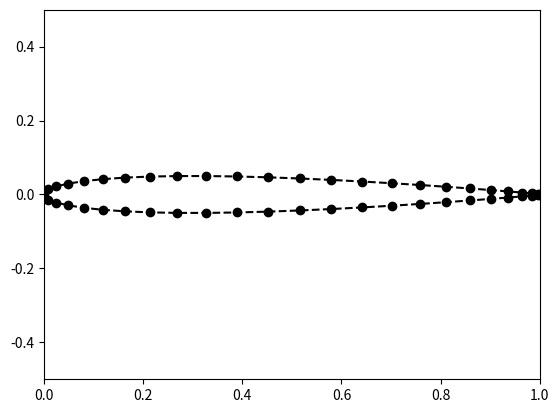

Generate this figure with matplotlib:
import numpy as np
import matplotlib.pyplot as plt


def get_NACA_4_camber(x,c,series):
    x_mc = 0.1*series[1]*c
    y_mc = 0.01*series[0]*c

    y = np.zeros(len(x))

    for i, x_i in enumerate(x):
        if (x_i<x_mc):
            y[i] = y_mc*(2*(x_i/x_mc) - (x_i/x_mc)**2)
        else:
            y[i] = y_mc*(2*((c-x_i)/(c-x_mc)) - ((c-x_i)/(c-x_mc))**2)

    return y

def get_NACA_4_camber_der(x,c,series):
    x_mc = 0.1*series[1]*c
    y_mc = 0.01*series[0]*c

    dydx = np.zeros(len(x))

    for i, x_i in enumerate(x):
        if (x_i<x_mc):
            dydx[i] = y_mc*(2*(1/x_mc) - 2*(x_i/x_mc)*(1/x_mc))
        else:
            dydx[i] = y_mc*(2*((-1)/(c-x_mc)) - 2*((c - x_i)/(c-x_mc))*((-1.0)/(c-x_mc)))

    return dydx


def get_NACA_4_thickness(x,c,series):
    t_m = 0.1*series[2]*c + 0.01*series[3]*c

    t = np.zeros_like(x)

    t = t_m*(2.969*np.sqrt(x/c) - 1.260*(x/c) - 3.516*(x/c)**2 + 2.843*(x/c)**3 - 1.015*(x/c)**4)

    return t

def get_NACA_4_surface(x,c,series):

    y_c = get_NACA_4_camber(x,c,series)
    dy_cdx = get_NACA_4_camber_der(x,c,series)
    t = get_NACA_4_thickness(x,c,series)

    x_u = np.zeros_like(x)
    x_u = x - (t/(2*np.sqrt(1 + (dy_cdx**2))))*dy_cdx

    x_l = np.zeros_like(x)
    x_l = x + (t/(2*np.sqrt(1 + (dy_cdx**2))))*dy_cdx

    y_u = np.zeros_like(x)
    y_u = y_c + (t/(2*np.sqrt(1 + (dy_cdx**2))))

    y_l = np.zeros_like(x)
    y_l = y_c - (t/(2*np.sqrt(1 + (dy_cdx**2))))

    return x_u, x_l, y_u, y_l

def get_NACA_4_nodes(n,c,series):
    if (n%2 == 0): #even    
        dtheta = 2*np.pi/(n-1)
        x = np.zeros(n//2)
        for i in range(n//2):
            x[i] = 0.5*(1.0 - np.cos((i+0.5)*dtheta))
    else: # odd
        dtheta = 2*np.pi/(n-1)
        x = np.zeros(n//2)
        for i in range(n//2):
            x[i] = 0.5*(1.0 - np.cos((i+1)*dtheta))


    x_u, x_l, y_u, y_l = get_NACA_4_surface(x,c,series)


    nodes = np.zeros((n,2))

    if (n%2 == 0): #even    
        nodes[:n//2,0] = x_l[::-1]
        nodes[:n//2,1] = y_l[::-1]
        nodes[n//2:,0] = x_u
        nodes[n//2:,1] = y_u
    else: # odd
        nodes[:n//2,0] = x_l[::-1]
        nodes[:n//2,1] = y_l[::-1]
        nodes[(n//2)+1:,0] = x_u
        nodes[(n//2)+1:,1] = y_u
        nodes[n//2,:] = 0.0

    return nodes



if __name__ == "__main__":
    
    series = [0,0,1,0]
    c = 1.0
    n = 50 # Number of nodes


    nodes = get_NACA_4_nodes(n=n, c=c, series=series)

    plt.figure()

    #plt.plot(x,y_c, label='Camber')
    #plt.plot(x,t, label='Thickness')
    #plt.plot(x_u,y_u, label='Upper')
    #plt.plot(x_l,y_l, label='Lower')
    plt.plot(nodes[:,0],nodes[:,1],'k--')
    plt.plot(nodes[:,0],nodes[:,1],'ko')

    plt.ylim(-c/2,c/2)
    plt.xlim(0,c)
    #plt.legend()

    plt.show()